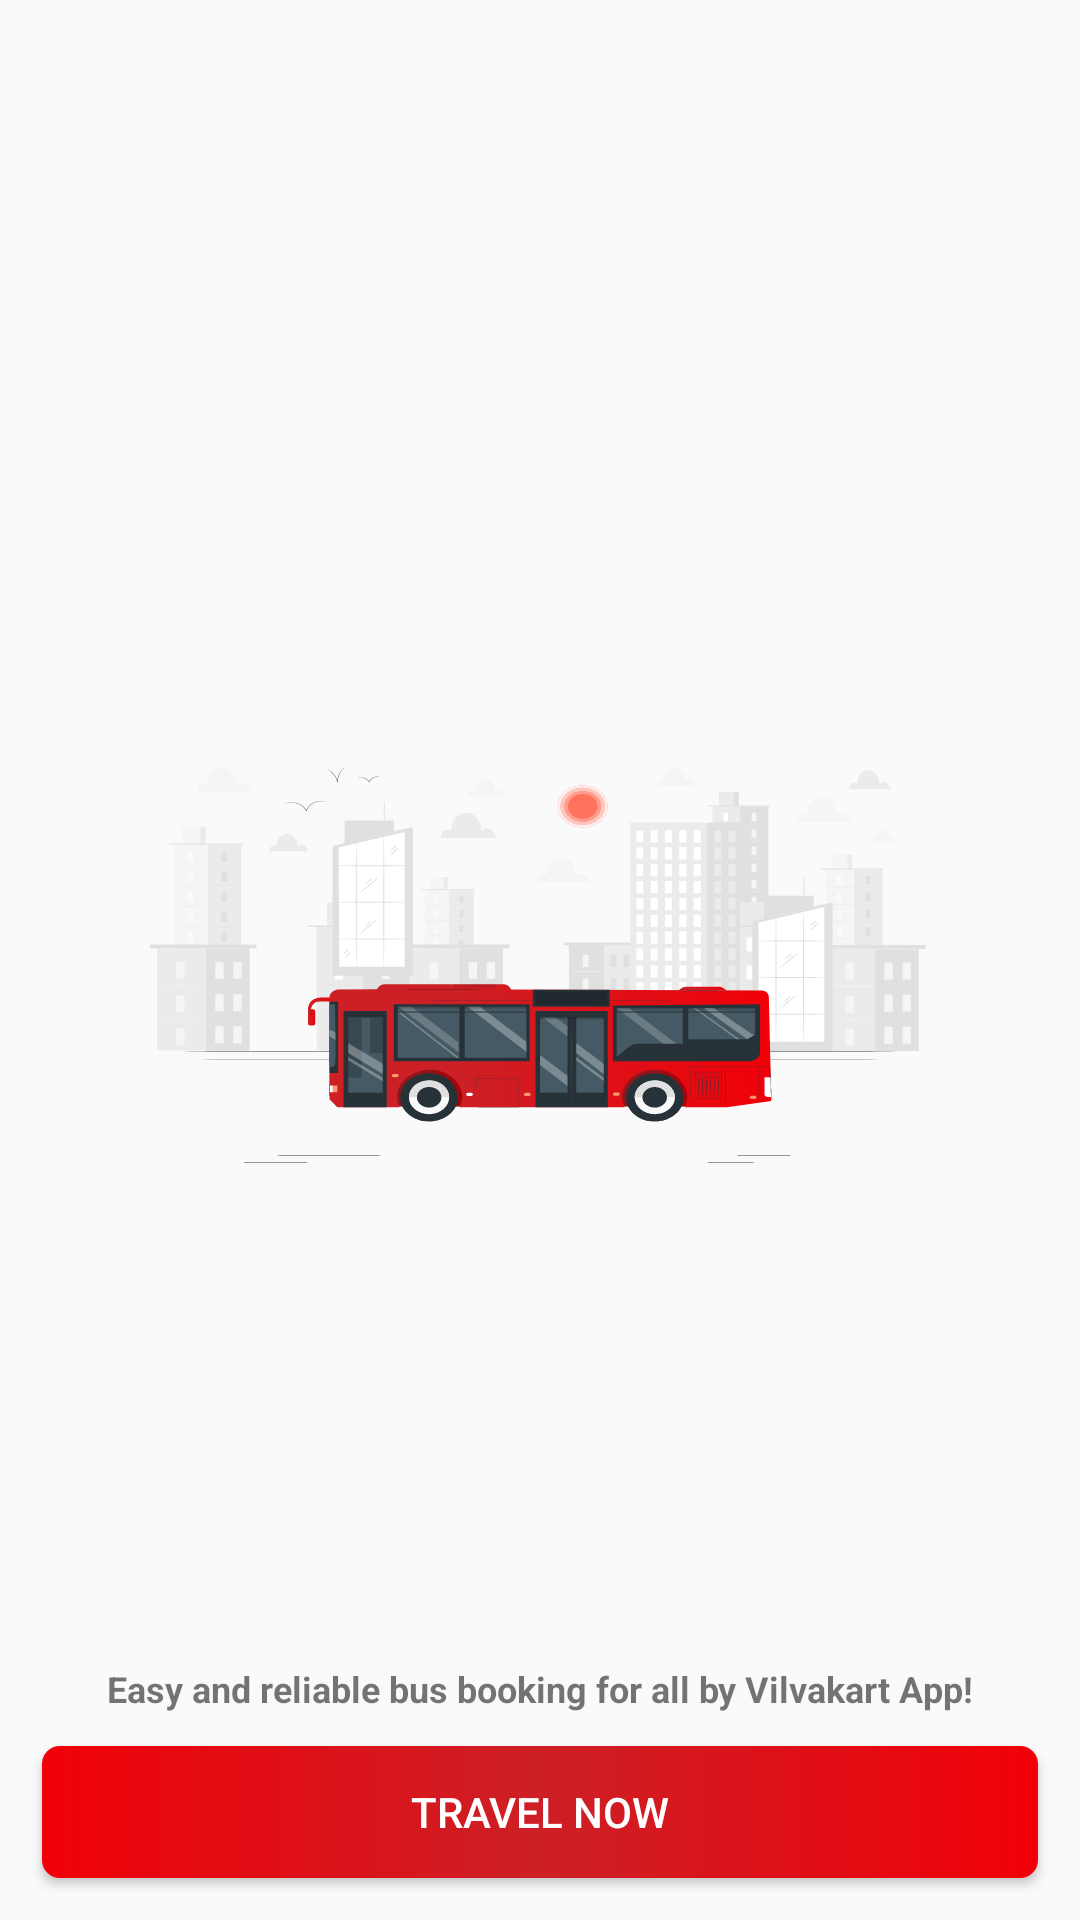

Android layout source for this screen:
<!-- AndroidManifest.xml: application theme Theme.VcartBusbooking -->
<!-- res/layout/activity_welcomepagesecond.xml -->
<?xml version="1.0" encoding="utf-8"?>
<androidx.constraintlayout.widget.ConstraintLayout xmlns:android="http://schemas.android.com/apk/res/android"
    xmlns:app="http://schemas.android.com/apk/res-auto"
    xmlns:tools="http://schemas.android.com/tools"
    android:id="@+id/main"
    android:layout_width="match_parent"
    android:layout_height="match_parent"
    tools:context=".Welcomepagesecond"


   >
    <ImageView
        android:layout_width="wrap_content"
        android:layout_height="wrap_content"
        android:src="@drawable/bus_img"

        app:layout_constraintBottom_toBottomOf="parent"
        app:layout_constraintTop_toTopOf="parent"
        app:layout_constraintStart_toStartOf="parent"
        app:layout_constraintEnd_toEndOf="parent"/>

    <Button
        android:id="@+id/Travelbutton"
        android:onClick="Travelbutton"
        android:layout_width="match_parent"
        android:layout_height="44dp"
        android:layout_margin="14dp"
        android:layout_marginBottom="30dp"

        android:background="@drawable/all_button_color_bg"
        android:text="Travel Now"
        android:textColor="@color/white"
        app:layout_constraintBottom_toBottomOf="parent"
        app:layout_constraintEnd_toEndOf="parent"
        app:layout_constraintStart_toStartOf="parent" />
    <TextView
        android:layout_width="wrap_content"
        android:layout_height="wrap_content"
        android:textSize="12dp"
        android:text="Easy and reliable bus booking for all by Vilvakart App!"
       app:layout_constraintBottom_toTopOf="@id/Travelbutton"
        android:textStyle="bold"
        app:layout_constraintStart_toStartOf="parent"
        android:layout_marginBottom="11dp"
        app:layout_constraintEnd_toEndOf="parent"/>

</androidx.constraintlayout.widget.ConstraintLayout>
<!-- resources referenced by this layout -->
<resources>
  <color name="white">#FFFFFFFF</color>
  <!-- drawable all_button_color_bg (drawable) -->
  <?xml version="1.0" encoding="utf-8"?>
  <ripple xmlns:android="http://schemas.android.com/apk/res/android"
      android:color="#CA9393"> 
      
      <item>
  <shape xmlns:android="http://schemas.android.com/apk/res/android">
  <gradient android:startColor="#F10008"
      android:centerColor="#CC2026"
      android:endColor="#F10008"/>
      <stroke android:color="@color/black"/>
      <corners android:radius="6dp"/>
  </shape>
      </item>
  </ripple>
  <!-- drawable bus_img: vector/xml drawable (drawable, 90484 chars, omitted) -->
  <style name="Theme.VcartBusbooking" parent="Base.Theme.VcartBusbooking" />
  <color name="black">#FF000000</color>
  <style name="Base.Theme.VcartBusbooking" parent="Theme.Design.Light.NoActionBar">
          
          
      </style>
</resources>
